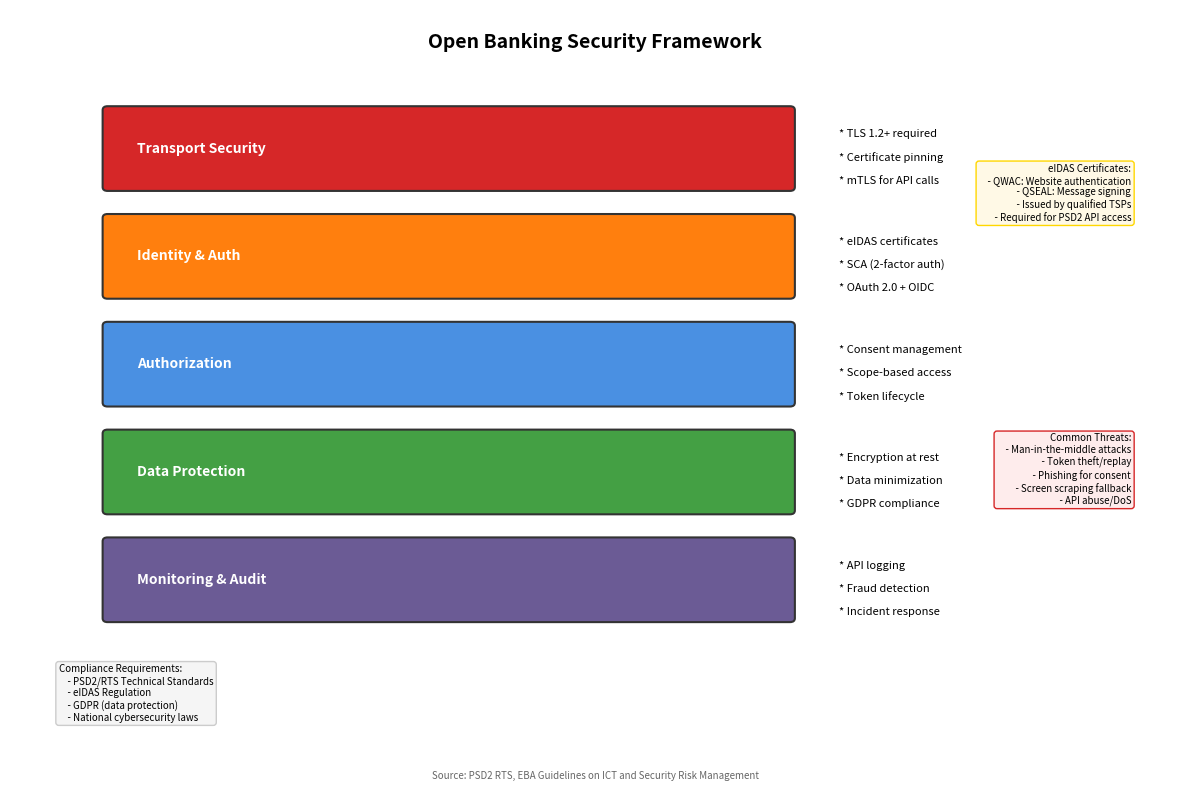

Generate this figure with matplotlib: (Note: this script raises an exception after producing the figure.)
"""
Open Banking Security Framework
Shows security layers and requirements for open banking

Output: open_banking_security.pdf
Module: module_01_fintech
Lesson: 5 - Open Banking
"""

from pathlib import Path
import matplotlib.pyplot as plt
import matplotlib.patches as mpatches
import numpy as np

CHART_METADATA = {
    'title': 'Open Banking Security Framework',
    'module': 'module_01_fintech',
    'lesson': 5,
    'url': 'https://github.com/Digital-AI-Finance/digital-finance/tree/main/module_01_fintech/figures/open_banking_security'
}

plt.rcParams.update({
    'font.size': 10,
    'axes.labelsize': 10,
})

def create_chart():
    """Create open banking security framework chart"""
    fig, ax = plt.subplots(figsize=(12, 8))
    ax.set_xlim(0, 12)
    ax.set_ylim(0, 10)
    ax.axis('off')

    # Title
    ax.text(6, 9.5, 'Open Banking Security Framework', fontsize=14, fontweight='bold', ha='center')

    # Security layers (stacked)
    layers = [
        ('Transport Security', 8.2, '#D62728',
         ['TLS 1.2+ required', 'Certificate pinning', 'mTLS for API calls']),
        ('Identity & Auth', 6.8, '#FF7F0E',
         ['eIDAS certificates', 'SCA (2-factor auth)', 'OAuth 2.0 + OIDC']),
        ('Authorization', 5.4, '#4A90E2',
         ['Consent management', 'Scope-based access', 'Token lifecycle']),
        ('Data Protection', 4.0, '#44A044',
         ['Encryption at rest', 'Data minimization', 'GDPR compliance']),
        ('Monitoring & Audit', 2.6, '#6B5B95',
         ['API logging', 'Fraud detection', 'Incident response']),
    ]

    for name, y, color, items in layers:
        # Main layer bar
        bar = mpatches.FancyBboxPatch((1, y-0.5), 7, 1, boxstyle='round,pad=0.05',
                                       facecolor=color, edgecolor='#333333', lw=1.5)
        ax.add_patch(bar)
        ax.text(1.3, y, name, ha='left', va='center', fontsize=10, fontweight='bold', color='white')

        # Items
        for i, item in enumerate(items):
            ax.text(8.5, y + 0.25 - i*0.3, f'* {item}', fontsize=8, va='top')

    # eIDAS certificates box
    eidas_box = """eIDAS Certificates:
    - QWAC: Website authentication
    - QSEAL: Message signing
    - Issued by qualified TSPs
    - Required for PSD2 API access"""

    ax.text(11.5, 8, eidas_box, fontsize=7, ha='right', va='top',
           bbox=dict(boxstyle='round', facecolor='#FFF9E6', edgecolor='#FFD700'))

    # Threat vectors
    threats = """Common Threats:
    - Man-in-the-middle attacks
    - Token theft/replay
    - Phishing for consent
    - Screen scraping fallback
    - API abuse/DoS"""

    ax.text(11.5, 4.5, threats, fontsize=7, ha='right', va='top',
           bbox=dict(boxstyle='round', facecolor='#FEECEC', edgecolor='#D62728'))

    # Compliance requirements
    compliance = """Compliance Requirements:
    - PSD2/RTS Technical Standards
    - eIDAS Regulation
    - GDPR (data protection)
    - National cybersecurity laws"""

    ax.text(0.5, 1.5, compliance, fontsize=7, va='top',
           bbox=dict(boxstyle='round', facecolor='#F5F5F5', edgecolor='#CCCCCC'))

    # Source
    fig.text(0.5, 0.02, 'Source: PSD2 RTS, EBA Guidelines on ICT and Security Risk Management',
            fontsize=7, ha='center', style='italic', color='#666666')

    plt.tight_layout()

    output_path = Path(__file__).parent / 'open_banking_security.pdf'
    plt.savefig(output_path, format='pdf', dpi=300, bbox_inches='tight')
    plt.close()
    print(f"Chart saved to: {output_path}")
    return output_path

if __name__ == '__main__':
    create_chart()
